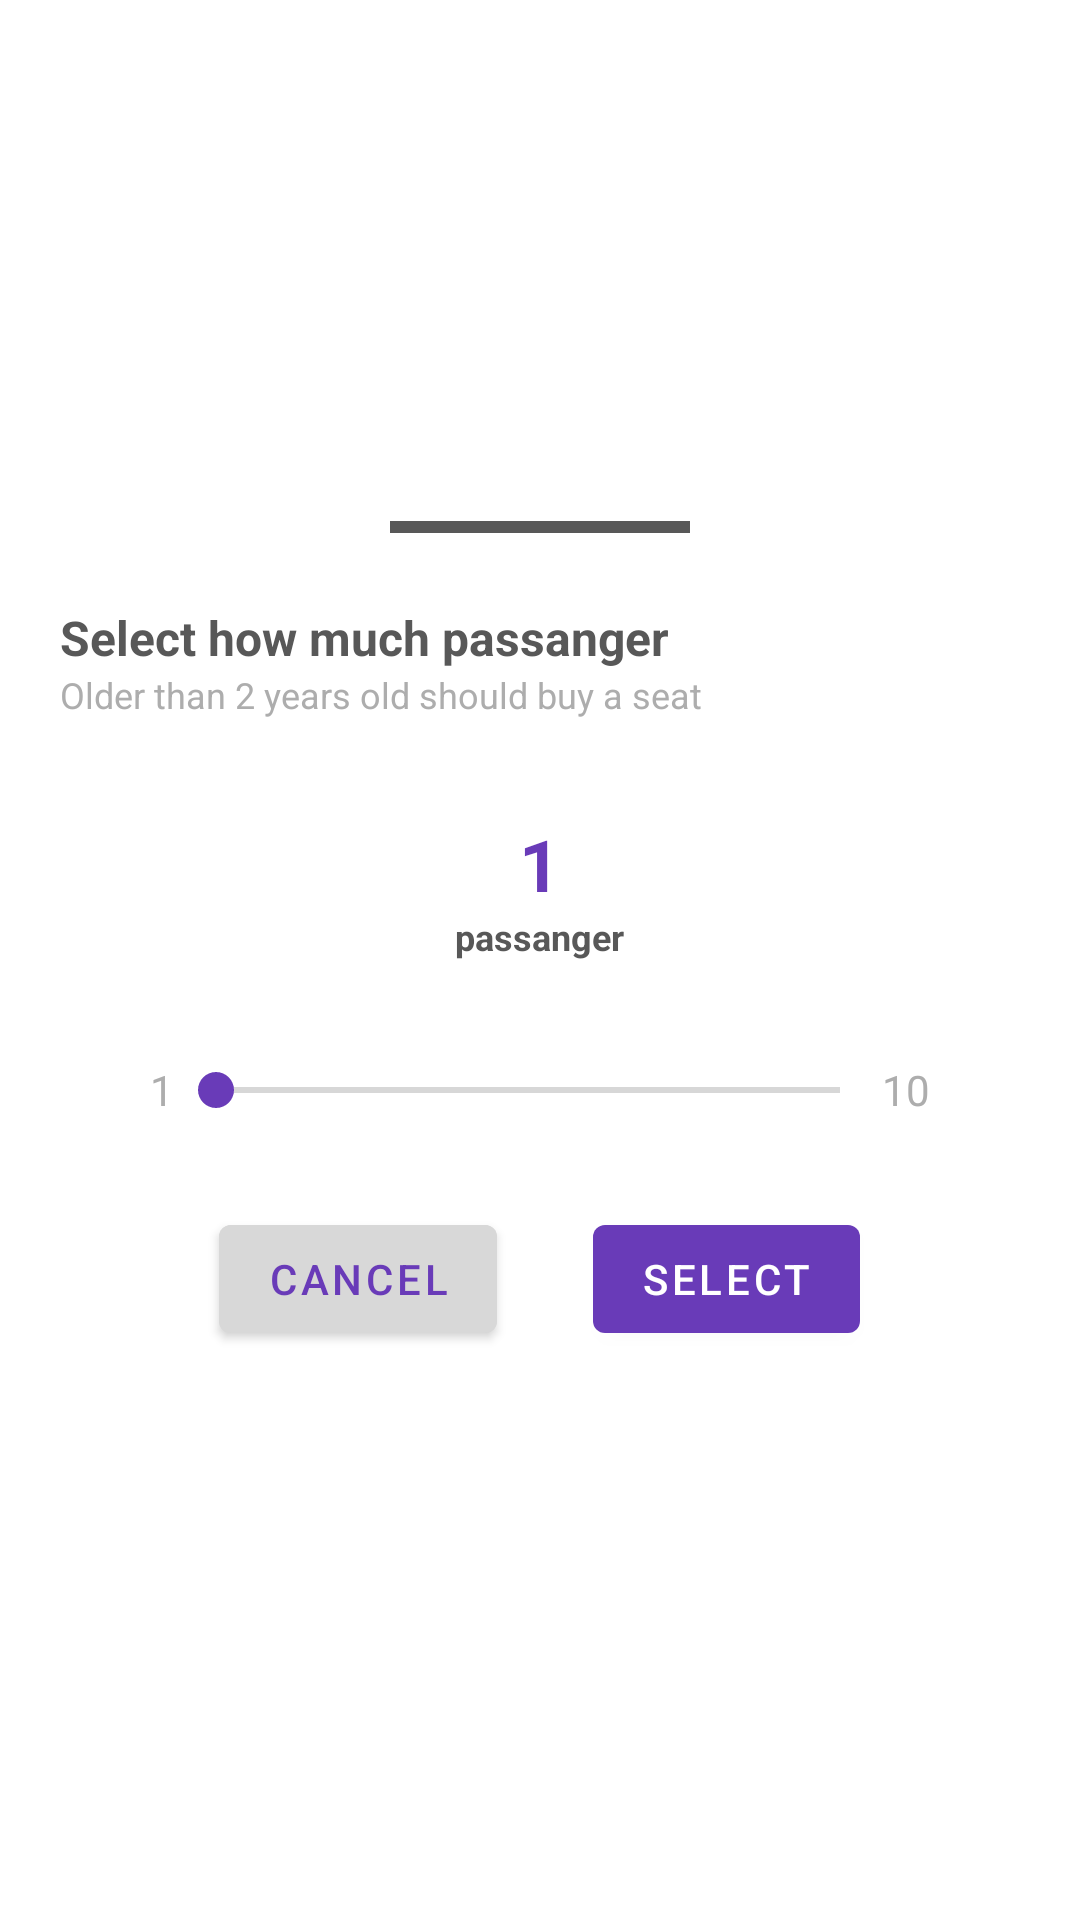

Here is an Android app screen rendered from its layout file. Give the layout XML and the strings, colors and styles it references.
<!-- AndroidManifest.xml: application theme Theme.Bux -->
<!-- res/layout/seat_sleding_up.xml -->
<?xml version="1.0" encoding="utf-8"?>
<LinearLayout xmlns:android="http://schemas.android.com/apk/res/android"
    android:layout_width="match_parent"
    android:layout_height="wrap_content"
    xmlns:tools="http://schemas.android.com/tools"
    android:id="@+id/sliding_layout"
    android:orientation="vertical"
    android:gravity="center"
    android:padding="20dp">

    <View
        android:layout_width="100dp"
        android:layout_height="4dp"
        android:background="@color/label"/>

    <TextView
        android:layout_width="match_parent"
        android:layout_height="wrap_content"
        android:text="Select how much passanger"
        android:textSize="16dp"
        android:layout_marginTop="24dp"
        android:textStyle="bold"
        android:textColor="@color/label"/>

    <TextView
        android:layout_width="match_parent"
        android:layout_height="wrap_content"
        android:text="Older than 2 years old should buy a seat"
        android:textSize="12dp"
        android:textColor="@color/text"/>

    <TextView
        android:id="@+id/tvPassanger"
        android:layout_width="wrap_content"
        android:layout_height="wrap_content"
        android:text="1"
        android:textSize="24dp"
        android:layout_marginTop="32dp"
        android:textStyle="bold"
        android:textColor="@color/primary"/>

    <TextView
        android:layout_width="wrap_content"
        android:layout_height="wrap_content"
        android:text="passanger"
        android:textSize="12dp"
        android:textStyle="bold"
        android:textColor="@color/label"/>

    <LinearLayout
        android:layout_width="match_parent"
        android:layout_height="wrap_content"
        android:layout_marginHorizontal="30dp"
        android:orientation="horizontal"
        android:gravity="center"
        android:layout_marginTop="20dp">

        <TextView
            android:layout_width="wrap_content"
            android:layout_height="wrap_content"
            android:textColor="@color/text"
            android:text="1"/>

        <SeekBar
            android:layout_width="0dp"
            android:layout_height="wrap_content"
            android:layout_weight="1"
            android:padding="14dp"
            android:min="1"
            android:max="10"
            android:thumbTint="@color/primary"
            tools:targetApi="o"/>

        <TextView
            android:layout_width="wrap_content"
            android:layout_height="wrap_content"
            android:textColor="@color/text"
            android:text="10"/>


    </LinearLayout>

    <LinearLayout
        android:layout_width="wrap_content"
        android:layout_height="wrap_content"
        android:orientation="horizontal">

        <com.google.android.material.button.MaterialButton
            android:id="@+id/btnCancel"
            android:layout_width="match_parent"
            android:layout_height="wrap_content"
            android:layout_margin="16dp"
            android:backgroundTint="@color/secondaryGrey"
            android:textColor="@color/primary"
            android:text="Cancel" />

        <com.google.android.material.button.MaterialButton
            android:id="@+id/btnSelect"
            android:layout_width="match_parent"
            android:layout_height="wrap_content"
            android:layout_margin="16dp"
            android:text="Select" />


    </LinearLayout>

</LinearLayout>
<!-- resources referenced by this layout -->
<resources>
  <color name="label">#585858</color>
  <color name="primary">#693BB8</color>
  <color name="secondaryGrey">#D8D8D8</color>
  <color name="text">#ADADAD</color>
  <style name="Theme.Bux" parent="Theme.MaterialComponents.DayNight.DarkActionBar">
  
          <item name="colorPrimary">@color/primary</item>
          <item name="colorPrimaryVariant">@color/primaryLight</item>
          <item name="colorOnPrimary">@color/white</item>
  
          <item name="colorSecondary">@color/secondary</item>
          <item name="colorSecondaryVariant">@color/secondaryVariant</item>
          <item name="colorOnSecondary">@color/black</item>
  
          <item name="android:statusBarColor">?attr/colorPrimaryVariant</item>
  
      </style>
  <color name="primaryLight">#8749F2</color>
  <color name="white">#FFFFFFFF</color>
  <color name="secondary">#FFD03D</color>
  <color name="secondaryVariant">#F1C539</color>
  <color name="black">#FF000000</color>
</resources>
